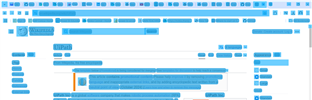
Workflow: Sequence5

Step 1: CV Screen Scope in window 'UiPath - Wikipedia' (chrome.exe)

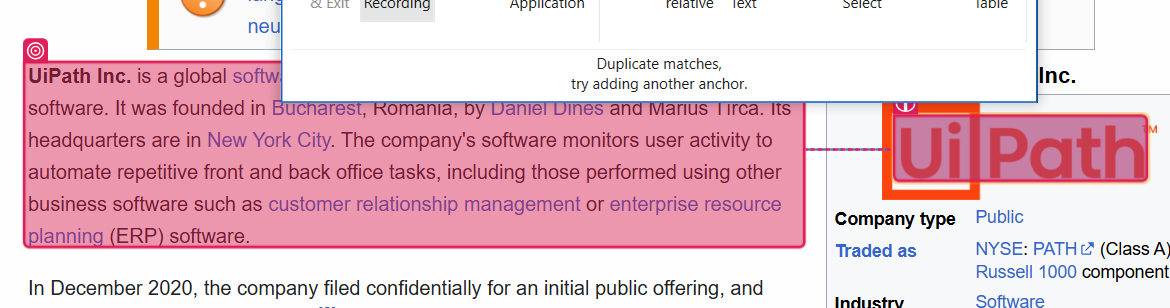
Step 2: CV Click - Text

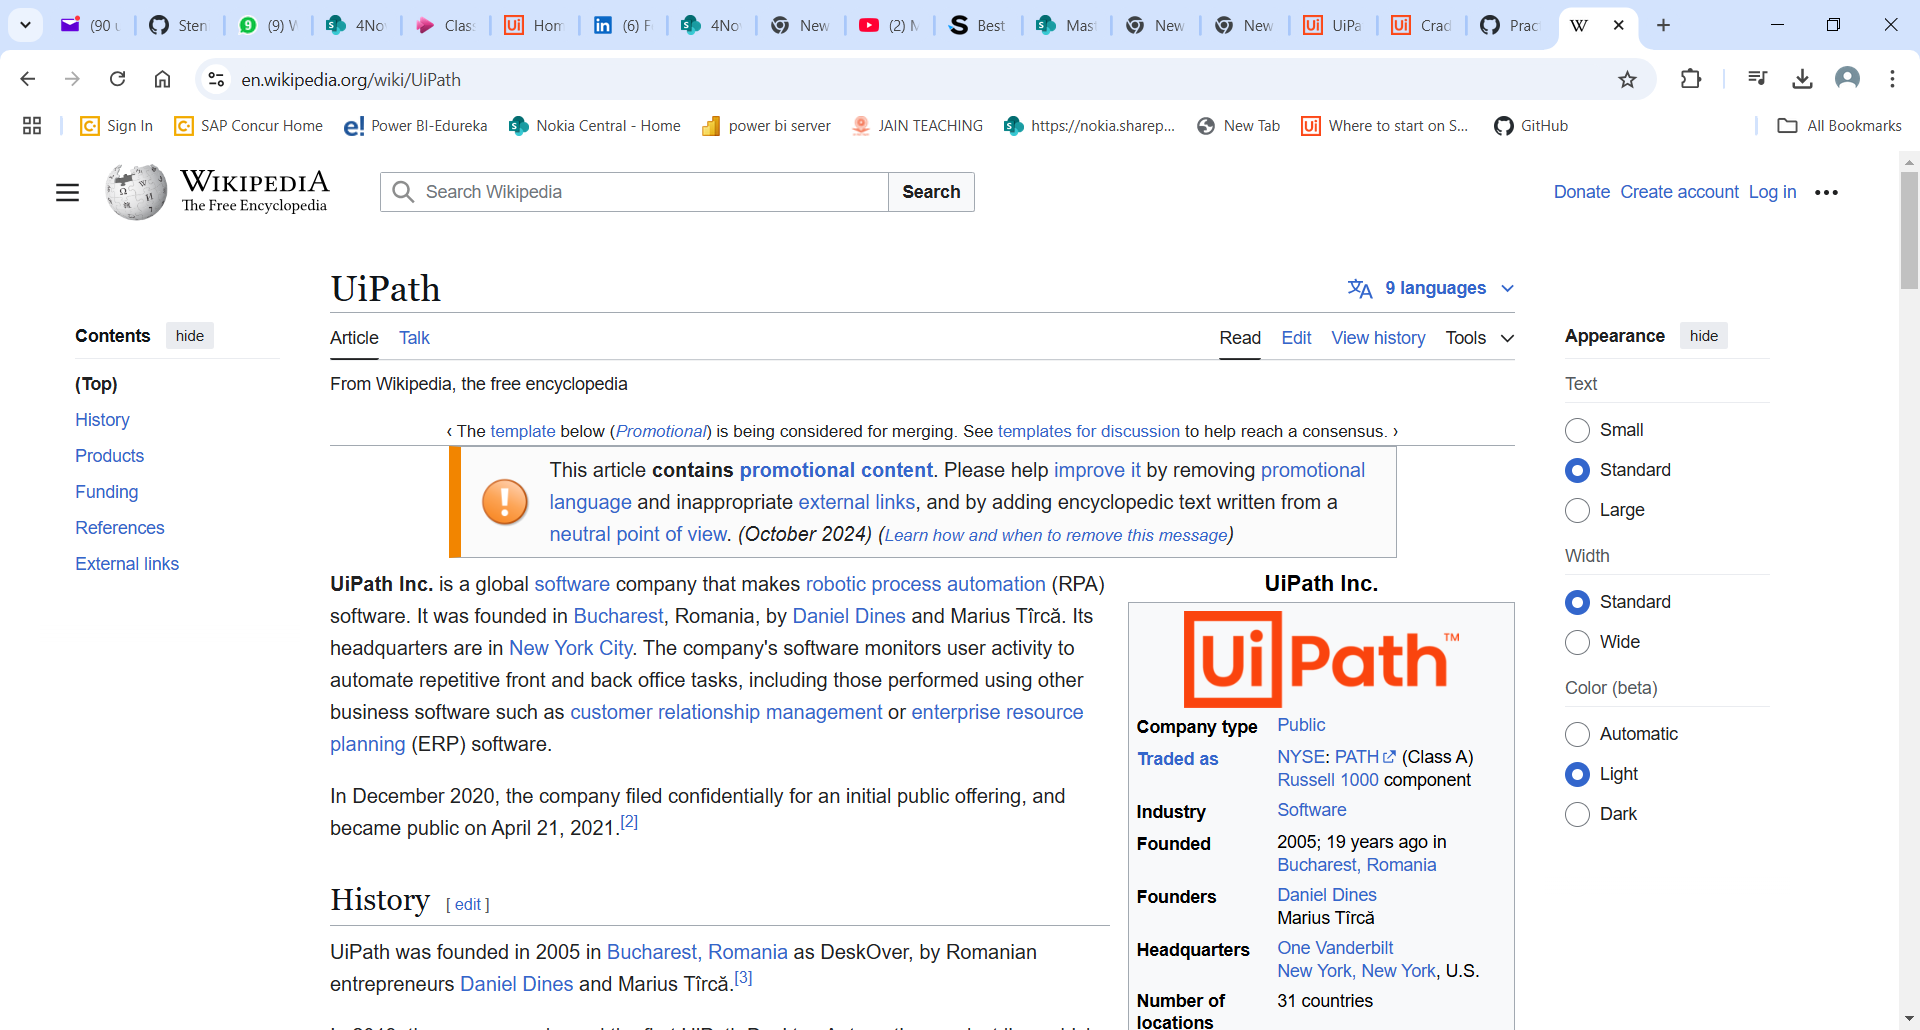
Step 3: CVCache